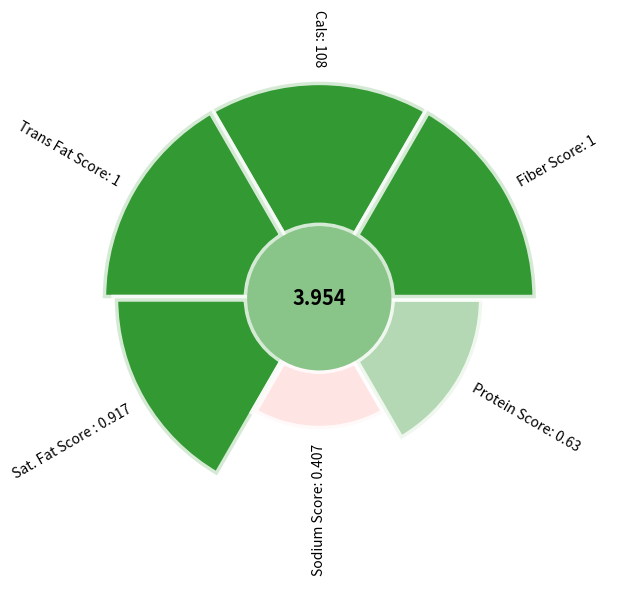

The script that saved this image:
import matplotlib as mpl
import matplotlib.patches as patches
from matplotlib import pyplot as plt
import numpy as np
import pandas as pd

# Define constants
CATEGORIES = 6
LABELS = ["Cals", "Trans Fat", "Sat. Fat", "Sodium", "Protein", "Fiber"]

ANGLES = np.linspace(0, 2 * np.pi, CATEGORIES, endpoint = False)
WIDTH = 2 * np.pi / CATEGORIES
OFFSET = np.pi / 2

# Calories/gram for macros
CALS_FAT = 9
CALS_CRB = 4
CALS_PRO = 4

# Define colormap
NORM = mpl.colors.Normalize(1, 100)
CMAP = mpl.colors.LinearSegmentedColormap.from_list("gr", ["r", "w", "g"], N = 100)

def make_graph(vals: dict[str, float]):
    '''Create a graph for a given food'''   

    # Create circular plot with given offset
    fig, ax = plt.subplots(figsize = (7.5, 7.5), subplot_kw = {"projection": "polar"})
    ax.set_theta_offset(OFFSET)

    # Set radial limit -- negative creates whole in middle
    ax.set_ylim(-.5, 1.5)

    # Turn off grid and ticks
    ax.set_frame_on(False)
    ax.xaxis.grid(False)
    ax.yaxis.grid(False)
    ax.set_xticks([])
    ax.set_yticks([])

    val_list = list(vals.values())[:-1]

    labs = [f"Cals: {round(val_list[0], 3)}", 
            f"Trans Fat Score: {round(val_list[1], 3)}", 
            f"Sat. Fat Score : {round(val_list[2], 3)}", 
            f"Sodium Score: {round(val_list[3], 3)}",
            f"Protein Score: {round(val_list[4], 3)}", 
            f"Fiber Score: {round(val_list[5], 3)}"]
    
    # Set cals to 1
    val_list[0] = 1

    # Set sodium to 0 if it's negative
    if (val_list[3] < 0): 
        val_list[3] = 0

    # Define colors for each bar
    colors = [CMAP(NORM(int(v * 110))) for v in val_list]

    # Add bars
    ax.bar(ANGLES, val_list, width = WIDTH, linewidth = 5, color = colors, edgecolor = "white", alpha = .8)

    # Add labels
    add_labels(ANGLES, val_list, labs, OFFSET, ax)

    # Add score
    circ = patches.Circle((0, 0), radius = .5, fc = CMAP(NORM(int(vals["Total"] * 20))), alpha = .8, transform = ax.transData._b)
    ax.add_patch(circ)

    ax.text(x = 0, y = -.5, s = round(vals["Total"], 3), ha = "center", va = "center", fontsize = "x-large", weight = "bold")
    
    return ax


def get_label_rotation(angle, offset):
    '''Returns rotation and alignment in degrees'''

    rotation = np.rad2deg(angle + offset)

    if angle <= np.pi:
        alignment = "right"
        rotation = rotation + 180
    else:
        alignment = "left"

    return rotation, alignment

def add_labels(angles, values, labels, offset, ax):
    '''Adds labels to the given axis'''

    # Define padding between bar and label
    padding = .1

    for ang, val, lab in zip(angles, values, labels):
        # Get rotation and alignment
        rotation, alignment = get_label_rotation(ang, offset)

        # Plot column labels 
        ax.text(x = ang, y = val + padding, s = lab, ha = alignment, va = "center", rotation = rotation, rotation_mode = "anchor")

test = {'Calories': 108, 'Trans Fat': 1, 'Sat. Fat': 0.9166666666666666, 'Sodium': 0.40740740740740744, 'Protein': 0.6296296296296297, 'Fiber': 1, 'Total': 3.9537037037037037}
fig = make_graph(test)